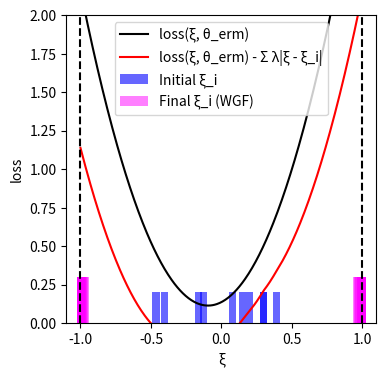

This figure's Python source:
import numpy as np
import matplotlib.pyplot as plt
from scipy.optimize import minimize

# --- Experiment Setup and Parameter Definitions ---
DIM_M = 10
DIM_N = 10
N_TRAIN_SAMPLES = 10
LAMBDA_VAL = 1
K_INNER_STEPS = 3000
INNER_STEP_SIZE = 0.0001
M_PARTICLES = 8
EPSILON = 0.5

# --- Generate a Fixed Problem Instance ---
# Use a fixed random seed for reproducibility
np.random.seed(42)
A0 = np.random.randn(DIM_M, DIM_N)
# Scale A1 to make the loss curve less steep
A1 = np.random.randn(DIM_M, DIM_N) * 0.4
# b is now fully random, representing a general problem instance.
b = np.random.randn(DIM_M)

# --- Data Generation Functions ---
def generate_training_data(n_samples):
    """
    Generates training data from a uniform distribution.
    This represents a realistic, non-ideal training set.
    """
    return np.random.uniform(-0.5, 0.5, n_samples)

# --- Core Function Definitions (Vectorized) ---
def loss_function(theta, z):
    """Computes the loss function f_theta(z) for a single sample or a batch of samples z."""
    z = np.atleast_1d(z)
    A_z = A0[np.newaxis, :, :] + z[:, np.newaxis, np.newaxis] * A1[np.newaxis, :, :]
    residual = A_z @ theta - b[np.newaxis, :]
    loss = np.sum(residual**2, axis=1) / DIM_M
    return loss.squeeze()

def loss_grad_z(theta, z):
    """Computes the gradient of the loss function with respect to z, nabla_z f_theta(z)"""
    z = np.atleast_1d(z)
    A_z = A0[np.newaxis, :, :] + z[:, np.newaxis, np.newaxis] * A1[np.newaxis, :, :]
    residual = A_z @ theta - b[np.newaxis, :]
    grad_A_z = A1 @ theta
    grad = 2 * np.sum(residual * grad_A_z[np.newaxis, :], axis=1)
    return grad.squeeze()

# --- ERM (Empirical Risk Minimization) Implementation ---
def erm_objective_function(theta, xi_samples):
    """Calculates the ERM objective function value (average loss)."""
    return np.mean(loss_function(theta, xi_samples))

def solve_erm(xi_train_samples):
    """Solves the ERM problem using an optimizer."""
    initial_theta = np.zeros(DIM_N)
    result = minimize(
        erm_objective_function, initial_theta, args=(xi_train_samples,), method='BFGS')
    if not result.success:
        print("Warning: ERM optimization may not have converged.")
    return result.x

# --- Function to get WGF final particle distribution ---
def get_wgf_final_particles(xi_train_samples, theta):
    """Runs the WGF inner loop for a fixed theta to get the final particles."""
    num_train = len(xi_train_samples)
    # Initialize particles, M_PARTICLES for each initial training sample
    particles = np.tile(xi_train_samples[:, np.newaxis], (1, M_PARTICLES))

    def f_bar_grad_z(z, xi, current_theta):
        grad_f = loss_grad_z(current_theta, z)
        return grad_f - 2 * LAMBDA_VAL * (z - xi)

    # Run the inner loop to update particle positions
    for _ in range(K_INNER_STEPS):
        particles_flat = particles.flatten()
        xi_expanded = np.repeat(xi_train_samples, M_PARTICLES)
        
        grad = f_bar_grad_z(particles_flat, xi_expanded, theta)
        noise = np.random.normal(0, 1, size=particles_flat.shape)
        
        updated_particles_flat = particles_flat + INNER_STEP_SIZE * grad + np.sqrt(2 * INNER_STEP_SIZE * LAMBDA_VAL * EPSILON) * noise
        particles = updated_particles_flat.reshape(num_train, M_PARTICLES)
        particles = np.clip(particles, -1, 1) # Clip particles to be within the [-1, 1] range
        
    return particles.flatten()

# --- Main Execution Flow ---
if __name__ == '__main__':
    # 1. Generate training data
    xi_train = generate_training_data(N_TRAIN_SAMPLES)

    # 2. Solve for theta_erm by minimizing the empirical risk (as in the paper)
    print("Solving for theta_erm by minimizing the empirical risk...")
    theta_erm = solve_erm(xi_train)
    print("theta_erm solved.")

    # 3. Get the final particle distribution using the WGF method with theta_erm
    print("Calculating WGF final particle distribution...")
    final_particles_wgf = get_wgf_final_particles(xi_train, theta_erm)
    print("Particle distribution calculated.")

    # 4. Generate data required for plotting
    # xi range for plotting the curves
    xi_range = np.linspace(-1, 1, 400)
    
    # Calculate the black curve (loss)
    loss_values = loss_function(theta_erm, xi_range)
    
    # Calculate the penalty term for the red curve
    penalty_term = np.sum([LAMBDA_VAL * np.abs(xi_range - xi_i) for xi_i in xi_train], axis=0)
    red_curve_values = loss_values - penalty_term/N_TRAIN_SAMPLES

    # --- Plotting ---
    print("Generating plot...")
    plt.figure(figsize=(4, 4)) # Set a square figure size

    # Plot the black and red curves
    plt.plot(xi_range, loss_values, 'k-', label='loss(ξ, θ_erm)')
    plt.plot(xi_range, red_curve_values, 'r-', label='loss(ξ, θ_erm) - Σ λ|ξ - ξ_i|')

    # The previous histogram bin width was (1 - (-1)) / 20 = 0.1.
    # The new width will be half of that.
    bar_width = 0.05

    # Plot the initial training data (blue bars centered at each xi)
    # Since all initial samples are weighted equally, they are plotted with a constant height.
    if len(xi_train) > 0:
        # We pass a single value for height, which matplotlib broadcasts to all bars.
        plt.bar(xi_train, 0.2, width=bar_width, color='blue', alpha=0.6, label='Initial ξ_i')
    else: # Handle case with no data
        plt.bar([], [], color='blue', alpha=0.6, label='Initial ξ_i')

    # Plot the final particle distribution (magenta bars centered at each particle)
    # The density of particles represents the distribution. Plotting them individually
    # with a constant height visually reflects this density.
    if len(final_particles_wgf) > 0:
        plt.bar(final_particles_wgf, 0.3, width=bar_width, color='magenta', alpha=0.5, label='Final ξ_i (WGF)')
    else: # Handle case with no data
         plt.bar([], [], color='magenta', alpha=0.5, label='Final ξ_i (WGF)')

    # Mark a point on the red curve at xi=0
    xi_zero_index = np.argmin(np.abs(xi_range - 0))
    plt.plot(0, red_curve_values[xi_zero_index], 'mo', markersize=5)

    # Add vertical dashed boundary lines
    plt.axvline(x=-1, color='k', linestyle='--')
    plt.axvline(x=1, color='k', linestyle='--')

    # Set labels and axis limits
    plt.xlabel('ξ')
    plt.ylabel('loss')
    plt.ylim(0, 2)
    plt.xlim(-1.1, 1.1)
    plt.legend()
    plt.grid(False) # Do not display grid
    
    # Save and show the plot
    plt.savefig('uncertainty_visualization.png', dpi=300)
    plt.show()
    print("Plot generated and saved as uncertainty_visualization.png.")

